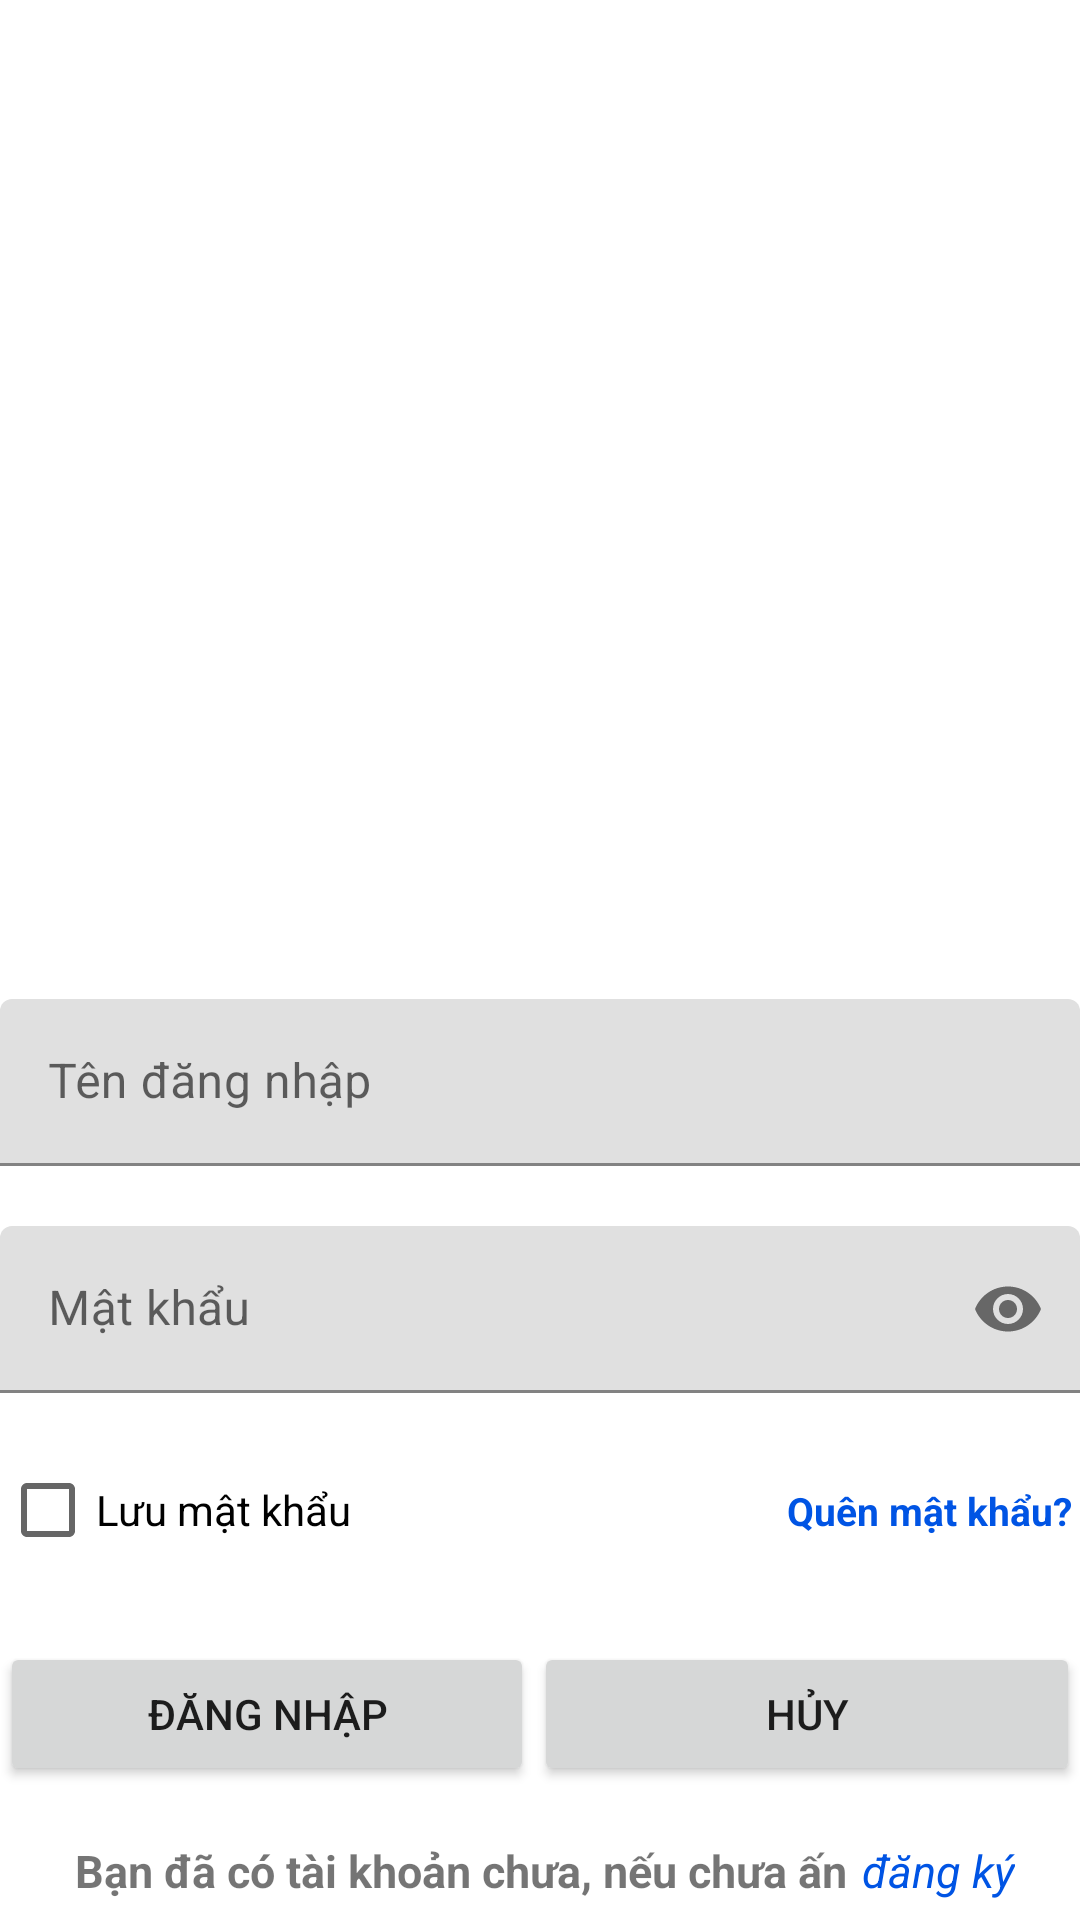

Reconstruct the res/layout file that produces this screen, plus the resources it refers to.
<!-- AndroidManifest.xml: application theme Theme.ReadRssApp -->
<!-- res/layout/activity_login.xml -->
<?xml version="1.0" encoding="utf-8"?>
<LinearLayout xmlns:android="http://schemas.android.com/apk/res/android"
    xmlns:app="http://schemas.android.com/apk/res-auto"
    xmlns:tools="http://schemas.android.com/tools"
    android:layout_width="match_parent"
    android:layout_height="match_parent"
    android:layout_margin="15dp"
    android:orientation="vertical"
    tools:context=".LoginActivity">

    <ImageView
        android:layout_width="match_parent"
        android:layout_height="223dp"
        android:layout_gravity="center"
        android:layout_marginTop="50dp"
        android:layout_marginBottom="60dp"
        android:src="@drawable/img" />

    <com.google.android.material.textfield.TextInputLayout
        android:layout_width="match_parent"
        android:layout_height="wrap_content"
        android:layout_marginBottom="20dp">

        <com.google.android.material.textfield.TextInputEditText
            android:id="@+id/edUserName"
            android:layout_width="match_parent"
            android:layout_height="wrap_content"
            android:hint="Tên đăng nhập" />
    </com.google.android.material.textfield.TextInputLayout>
    <com.google.android.material.textfield.TextInputLayout
        android:layout_width="match_parent"
        android:layout_height="wrap_content"
        app:passwordToggleEnabled="true"
        android:layout_marginBottom="15dp">
        <com.google.android.material.textfield.TextInputEditText
            android:id="@+id/edPassword"
            android:layout_width="match_parent"
            android:layout_height="wrap_content"
            android:inputType="textPassword"
            android:maxLines="1"
            android:hint="Mật khẩu"/>
    </com.google.android.material.textfield.TextInputLayout>

    <LinearLayout
        android:layout_width="match_parent"
        android:layout_height="wrap_content"
        android:orientation="horizontal">
        <CheckBox
            android:layout_width="wrap_content"
            android:layout_height="wrap_content"
            android:text="Lưu mật khẩu"
            android:id="@+id/chkRemember"
            android:layout_marginBottom="20dp"/>

        <TextView
            android:id="@+id/tvQMK"
            android:layout_width="wrap_content"
            android:layout_height="wrap_content"
            android:text="Quên mật khẩu?"
            android:layout_marginLeft="145dp"
            android:textSize="13dp"
            android:textStyle="bold"
            android:textColor="#0054E4"/>
    </LinearLayout>

    <LinearLayout
        android:layout_width="match_parent"
        android:layout_height="wrap_content"
        android:orientation="horizontal"
       >

        <Button
            android:id="@+id/btnLogin"
            android:layout_width="84dp"
            android:layout_height="match_parent"
            android:layout_weight="1"
            android:text="Đăng nhập" />

        <Button
            android:id="@+id/btnCancel"
            android:layout_width="wrap_content"
            android:layout_height="wrap_content"
            android:layout_weight="1"
            android:text="Hủy"/>
    </LinearLayout>

    <LinearLayout
        android:layout_width="wrap_content"
        android:layout_height="wrap_content"
        android:orientation="horizontal"
        android:layout_marginTop="18dp">

        <TextView
            android:layout_width="wrap_content"
            android:layout_height="wrap_content"
            android:layout_marginLeft="25dp"
            android:textSize="15dp"
            android:text="Bạn đã có tài khoản chưa, nếu chưa ấn"
            android:textStyle="bold"/>
        <TextView
            android:id="@+id/tvDangky"
            android:layout_width="wrap_content"
            android:layout_height="wrap_content"
            android:text="đăng ký"
            android:layout_marginLeft="5dp"
            android:textSize="15dp"
            android:textStyle="italic"
            android:textColor="#0054E4"/>
    </LinearLayout>
    <LinearLayout
        android:layout_width="match_parent"
        android:layout_height="match_parent"
        android:orientation="vertical">
        <FrameLayout
            android:id="@+id/flContent"
            android:layout_width="match_parent"
            android:layout_height="match_parent"/>
    </LinearLayout>

</LinearLayout>
<!-- resources referenced by this layout -->
<resources>
  <style name="Theme.ReadRssApp" parent="Theme.MaterialComponents.DayNight.DarkActionBar">
          
          <item name="colorPrimary">@color/purple_500</item>
          <item name="colorPrimaryVariant">@color/purple_700</item>
          <item name="colorOnPrimary">@color/white</item>
          
          <item name="colorSecondary">@color/teal_200</item>
          <item name="colorSecondaryVariant">@color/teal_700</item>
          <item name="colorOnSecondary">@color/black</item>
          
          <item name="android:statusBarColor" tools:targetApi="l">?attr/colorPrimaryVariant</item>
          
      </style>
  <color name="purple_500">#FF6200EE</color>
  <color name="purple_700">#FF3700B3</color>
  <color name="white">#FFFFFFFF</color>
  <color name="teal_200">#FF03DAC5</color>
  <color name="teal_700">#FF018786</color>
  <color name="black">#FF000000</color>
</resources>
